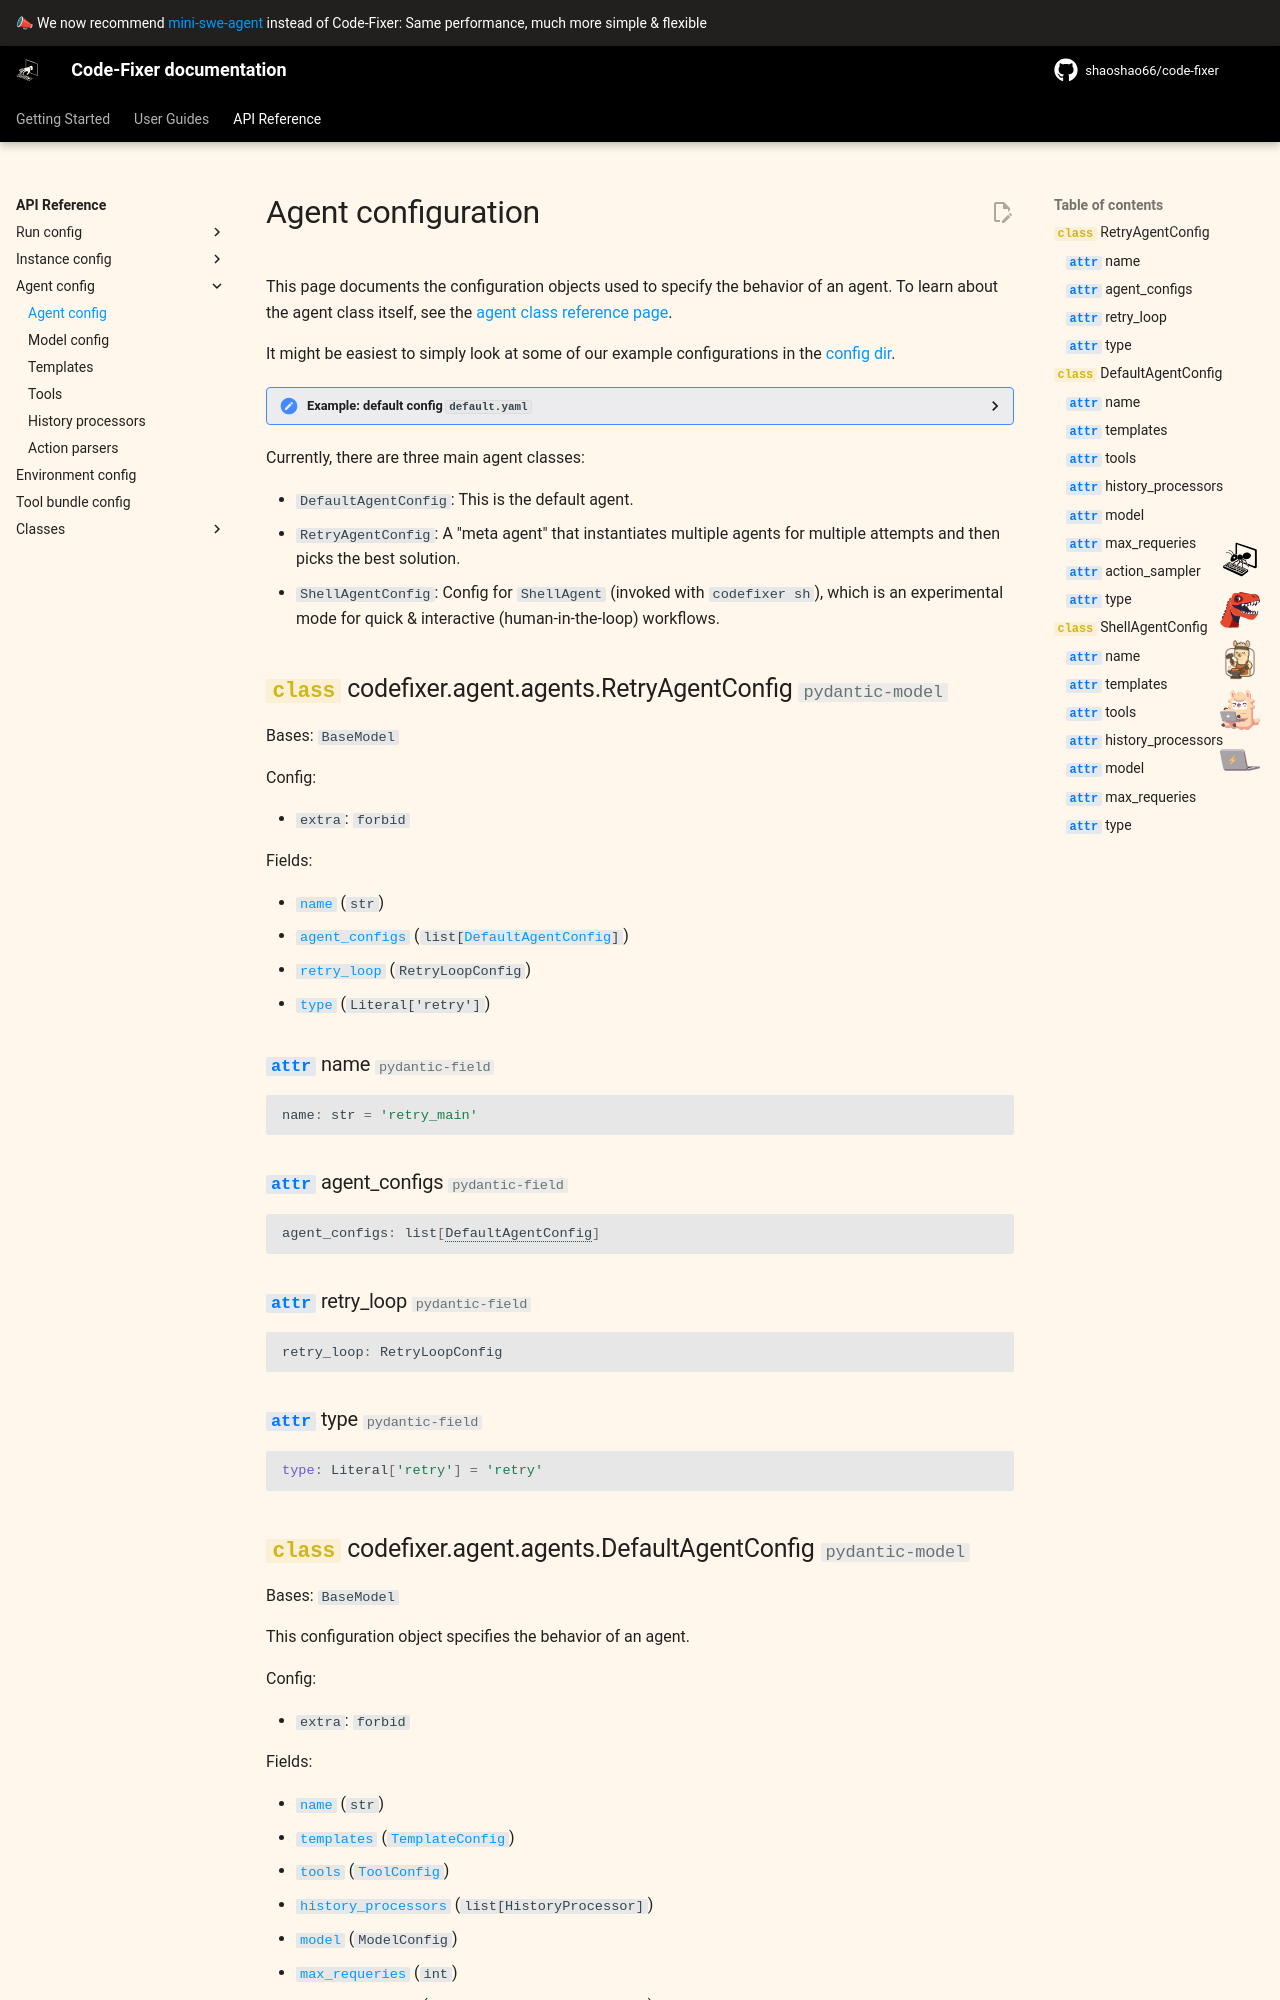

repository: shaoshao66/code-fixer · page: 1.0/reference/agent_config/index.html · generator: mkdocs

# Agent configuration

This page documents the configuration objects used to specify the behavior of an agent.
To learn about the agent class itself, see the [agent class reference page](agent.md).

It might be easiest to simply look at some of our example configurations in the [config dir](https://github.com/shaoshao66/code-fixer/tree/main/config).
